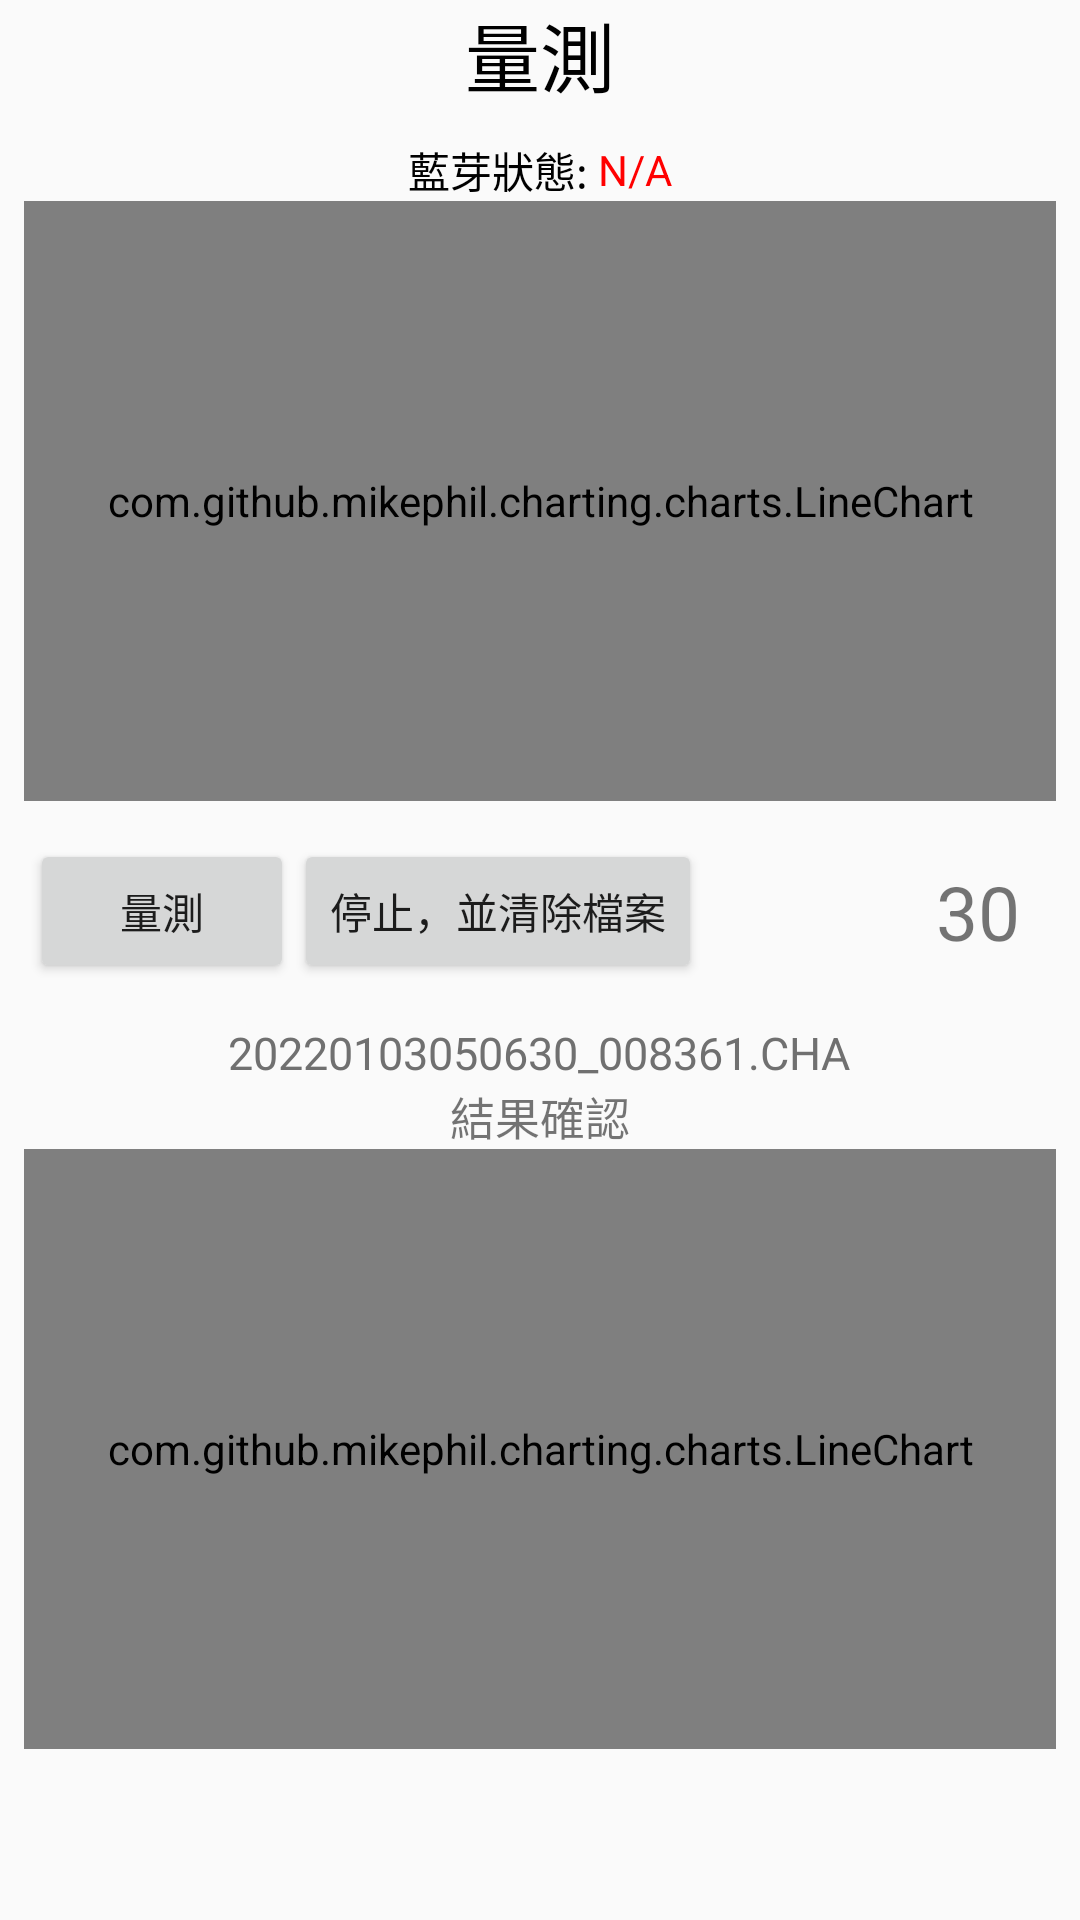

Here is an Android app screen rendered from its layout file. Give the layout XML and the strings, colors and styles it references.
<!-- AndroidManifest.xml: application theme Theme.NewIdentify -->
<!-- res/layout/activity_main.xml -->
<?xml version="1.0" encoding="utf-8"?>
<LinearLayout xmlns:android="http://schemas.android.com/apk/res/android"
    xmlns:app="http://schemas.android.com/apk/res-auto"
    xmlns:tools="http://schemas.android.com/tools"
    android:layout_width="match_parent"
    android:layout_height="match_parent"
    android:gravity="center"
    android:orientation="vertical"
    tools:context=".MainActivity">

    <LinearLayout
        android:layout_width="match_parent"
        android:layout_height="wrap_content"
        android:gravity="center">

        <TextView
            android:layout_width="wrap_content"
            android:layout_height="wrap_content"
            android:text="量測"
            android:textColor="#000000"
            android:textSize="@dimen/dp_25"
            app:layout_constraintStart_toStartOf="parent"
            app:layout_constraintTop_toTopOf="parent" />

    </LinearLayout>

    <LinearLayout
        android:layout_width="match_parent"
        android:layout_height="wrap_content"
        android:layout_marginTop="@dimen/dp_10"
        android:gravity="center"
        android:orientation="horizontal">

        <TextView
            android:id="@+id/textView2"
            android:layout_width="wrap_content"
            android:layout_height="wrap_content"
            android:text="藍芽狀態: "
            android:textColor="#000000"
            android:textSize="14sp"
            app:layout_constraintStart_toStartOf="parent"
            app:layout_constraintTop_toTopOf="parent" />

        <TextView
            android:id="@+id/txt_BleStatus"
            android:layout_width="wrap_content"
            android:layout_height="wrap_content"
            android:text="N/A"
            android:textColor="#ff0000"
            android:textSize="14sp"
            app:layout_constraintStart_toEndOf="@+id/textView2"
            app:layout_constraintTop_toTopOf="parent" />
    </LinearLayout>

    <com.github.mikephil.charting.charts.LineChart
        android:id="@+id/linechart"
        android:layout_width="match_parent"
        android:layout_height="@dimen/dp_200"
        android:layout_marginStart="@dimen/dp_8"
        android:layout_marginEnd="@dimen/dp_8"
        app:layout_constraintBottom_toBottomOf="parent"
        app:layout_constraintEnd_toEndOf="parent"
        app:layout_constraintHorizontal_bias="0.0"
        app:layout_constraintStart_toStartOf="parent"
        app:layout_constraintTop_toTopOf="parent"
        app:layout_constraintVertical_bias="0.086" />

    <LinearLayout
        android:layout_width="match_parent"
        android:layout_height="wrap_content"
        android:layout_marginTop="@dimen/dp_10"
        android:layout_marginBottom="@dimen/dp_10"
        android:layout_marginStart="@dimen/dp_10"
        android:layout_marginEnd="@dimen/dp_10"
        android:gravity="center"
        android:orientation="horizontal">


        <Button
            android:id="@+id/btn_detect"
            android:layout_width="wrap_content"
            android:layout_height="wrap_content"
            android:onClick="startWaveMeasurement"
            android:text="量測" />

        <Button
            android:id="@+id/btn_stop_clean"
            android:layout_width="wrap_content"
            android:layout_height="wrap_content"
            android:text="停止，並清除檔案" />

        <TextView
            android:id="@+id/txt_countDown"
            android:layout_width="match_parent"
            android:layout_height="wrap_content"
            android:padding="@dimen/dp_10"
            android:text="30"
            android:textSize="@dimen/dp_25"
            android:gravity="right"/>

    </LinearLayout>

    <LinearLayout
        android:layout_width="match_parent"
        android:layout_height="wrap_content"
        android:layout_marginBottom="@dimen/dp_0"
        android:gravity="center"
        android:orientation="vertical">














        <TextView
            android:id="@+id/txt_fileName"
            android:layout_width="wrap_content"
            android:layout_height="wrap_content"
            android:fontFamily="@font/glowsanssc_condensed_book"
            android:text="20220103050630_008361.CHA"
            android:textColor="@color/gray"
            android:textSize="15sp" />
    </LinearLayout>

    <ScrollView
        android:layout_width="match_parent"
        android:layout_height="match_parent">

        <LinearLayout
            android:layout_width="match_parent"
            android:layout_height="wrap_content"
            android:gravity="center"
            android:orientation="vertical">

            <TextView
                android:id="@+id/txt_result"
                android:layout_width="match_parent"
                android:layout_height="wrap_content"
                android:fontFamily="@font/glowsanssc_condensed_book"
                android:gravity="center"
                android:text="結果確認"
                android:textSize="@dimen/dp_15"
                app:layout_constraintBottom_toBottomOf="parent"
                app:layout_constraintEnd_toEndOf="parent"
                app:layout_constraintHorizontal_bias="0.0"
                app:layout_constraintStart_toStartOf="parent"
                app:layout_constraintTop_toTopOf="parent"
                app:layout_constraintVertical_bias="0.645" />

            <com.github.mikephil.charting.charts.LineChart
                android:id="@+id/chart_df"
                android:layout_width="match_parent"
                android:layout_height="@dimen/dp_200"
                android:layout_marginStart="@dimen/dp_8"
                android:layout_marginEnd="@dimen/dp_8"
                app:layout_constraintBottom_toBottomOf="parent"
                app:layout_constraintEnd_toEndOf="parent"
                app:layout_constraintHorizontal_bias="0.0"
                app:layout_constraintStart_toStartOf="parent"
                app:layout_constraintTop_toTopOf="parent"
                app:layout_constraintVertical_bias="0.086" />


        </LinearLayout>

    </ScrollView>

</LinearLayout>
<!-- resources referenced by this layout -->
<resources>
  <color name="gray">#707070</color>
  <dimen name="dp_0">0dp</dimen>
  <dimen name="dp_10">10dp</dimen>
  <dimen name="dp_15">15dp</dimen>
  <dimen name="dp_200">200dp</dimen>
  <dimen name="dp_25">25dp</dimen>
  <dimen name="dp_40">40dp</dimen>
  <dimen name="dp_8">8dp</dimen>
  <dimen name="sp_20">20sp</dimen>
  <!-- drawable shape_button (drawable) -->
  <?xml version="1.0" encoding="utf-8"?>
  <shape xmlns:android="http://schemas.android.com/apk/res/android"
      android:shape="rectangle">
      <solid android:color="@color/white"/>
      <stroke android:color="@color/gray" android:width="1dp"/>
      <corners android:radius="5dp"/>
  </shape>
  <style name="Theme.NewIdentify" parent="Theme.MaterialComponents.DayNight.NoActionBar.Bridge">
          
          <item name="colorPrimary">@color/purple_500</item>
          <item name="colorPrimaryVariant">@color/purple_700</item>
          <item name="colorOnPrimary">@color/white</item>
          
          <item name="colorSecondary">@color/teal_200</item>
          <item name="colorSecondaryVariant">@color/teal_700</item>
          <item name="colorOnSecondary">@color/black</item>
          
          <item name="android:statusBarColor">?attr/colorPrimaryVariant</item>
          
      </style>
  <color name="white">#FFFFFFFF</color>
  <color name="purple_500">#FF6200EE</color>
  <color name="purple_700">#FF3700B3</color>
  <color name="teal_200">#FF03DAC5</color>
  <color name="teal_700">#FF018786</color>
  <color name="black">#FF000000</color>
</resources>
